Run: headless pygame with SDL's dummy video driver; simulated clock (each Clock.tick advances the game by its frame time, no real sleeping); random seed 0; keys injected as events and as key.get_pressed() state; mouse plan: one left click at the window centre at the start of phase 2, then a move to the lower-right quarter at the start of phase 3.
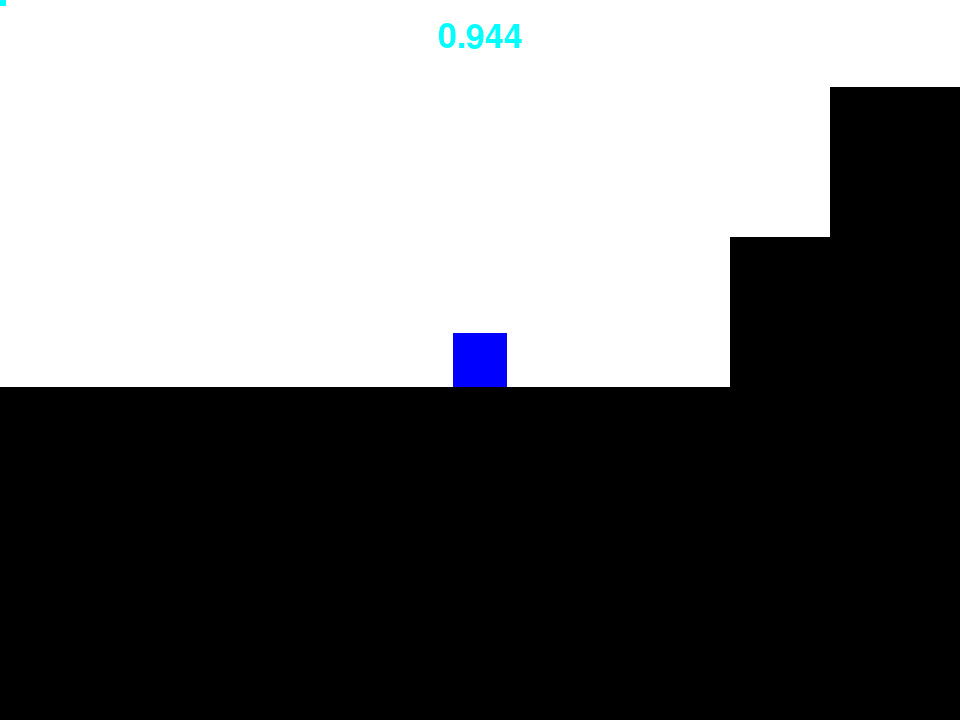
Frame 1 of 4 · flips 1–60 · no input
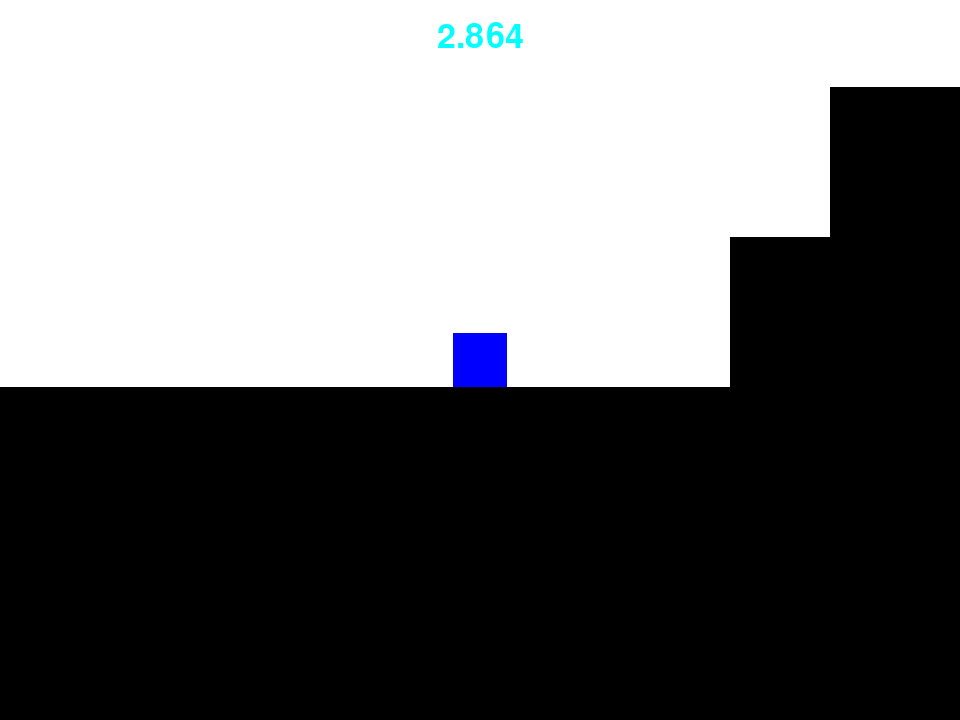
Frame 2 of 4 · flips 61–180 · clicked the window centre · tapped SPACE, RETURN · held RIGHT (→), D
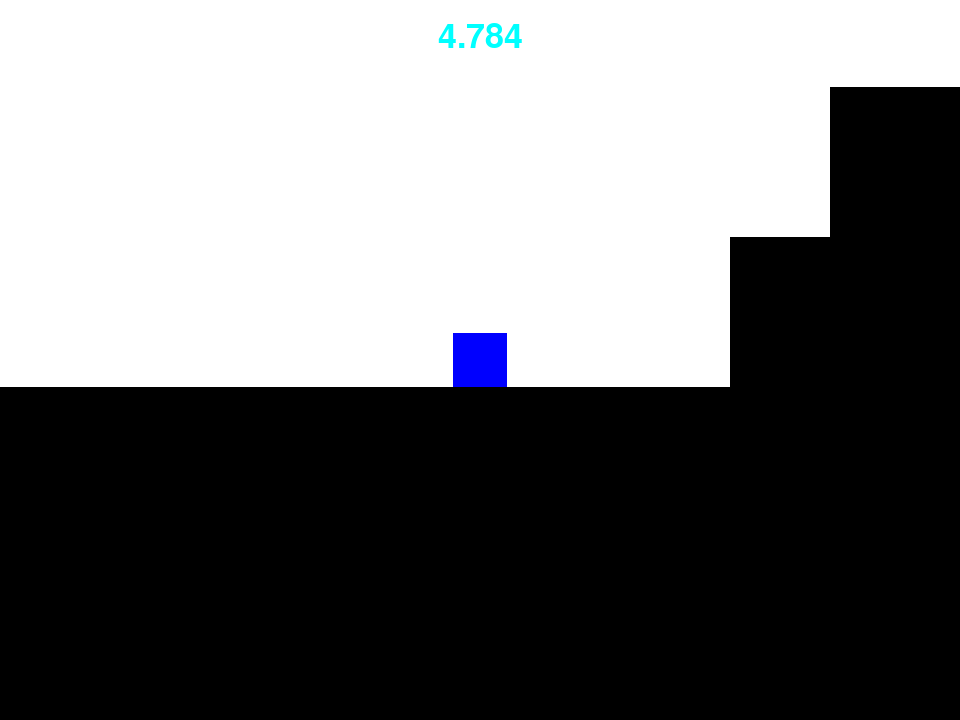
Frame 3 of 4 · flips 181–300 · moved the mouse to the lower-right quarter · held DOWN (↓), S
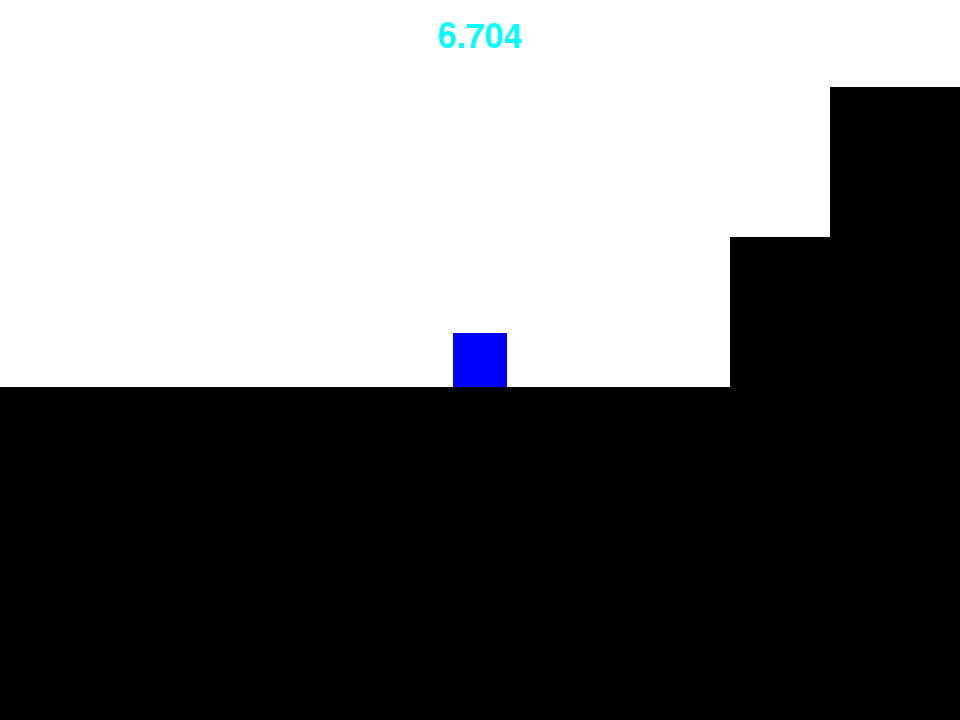
Frame 4 of 4 · flips 301–420 · held LEFT (←), A, UP (↑), W

The pygame program that drew these frames:

import pygame
import math
from sys import exit

#variables
SPAWN_X = -600
SPAWN_Y = 0
PX = SPAWN_X
PY = SPAWN_Y

#playtesting
TEST_POINTS = {
    pygame.K_1: (-400,-2000),
    pygame.K_2: (200,-1900),
    pygame.K_3: (1000,-3270),
    pygame.K_4: (200,-4470),
}
def teleport(x,y):
    global PX, PY, SPEEDX, SPEEDY, costume, AIRTIME
    PX,PY = x,y
    SPEEDX,SPEEDY = 0,0
    costume = 1
    AIRTIME = 0


slingx = 0
slingy = 0
SPEEDY = 0
SPEEDX = 0
AIRTIME = 0
CAMX = 0
CAMY = 0
Time = 0
Timer = 0
xpos = 0
ypos = 0
costume = 1
distance = 0
draw_x = 0
draw_y = 0
holding = False
slingcolour = "blue"

#gravity tuning
GRAVITY = 1
TERMINAL_VELOCITY = 22

#functions
def position():
    global PX, PY, CAMX, CAMY, player_rect, world_rect
    player_rect = player.get_rect(center=(480,360))
    world_rect = player.get_rect(center=(PX,PY))

def changexby(x):
    global PX, PY, SPEEDX, SPEEDY
    for i in range(abs(int(x))):
        if x > 0:
            PX = PX+1
            position()
            for platform in p:
                if world_rect.colliderect(platform.rect):
                    PY = PY+1
                    position()
                    for platform in p:
                        if world_rect.colliderect(platform.rect):
                            PY = PY-1
                            PX = PX-1
                            SPEEDX = round((SPEEDX/2),0)
        if x < 0:
            PX = PX-1
            position()
            for platform in p:
                if world_rect.colliderect(platform.rect):
                    PY = PY+1
                    position()
                    for platform in p:
                        if world_rect.colliderect(platform.rect):
                            PY = PY-1
                            PX = PX+1
                            SPEEDX = round((SPEEDX/2),0)
        position()

def changeyby(y):
    global PY, costume, AIRTIME, SPEEDY
    for i in range(abs(int(y))):
        if y > 0:
            PY += 1
            position()
            for platform in p:
                if world_rect.colliderect(platform.rect):
                    PY -= 1
                    costume = 1
                    AIRTIME = 0
                    SPEEDY = 0
                    break
        if y < 0:
            PY -= 1
            position()
            for platform in p:
                if world_rect.colliderect(platform.rect):
                    PY += 1
                    SPEEDY = 0
                    break
        position()

def sling():
    global costume, SPEEDX, SPEEDY
    if costume != 3:
        costume = costume+1
        SPEEDX = (round((slingx/8),0))*-1
        SPEEDY = (round((slingy/8),0))*-1
        if SPEEDX > 35:
            SPEEDX = 36
        if SPEEDY > 35:
            SPEEDY = 36
        if SPEEDX < -35:
            SPEEDX = -36
        if SPEEDY < -35:
            SPEEDY = -36

def frame():
    global SPEEDX, SPEEDY, CAMX, CAMY, PX, PY
    #player
    if SPEEDX > 10:
        SPEEDX -= 1
    elif SPEEDX > 5:
        SPEEDX -= 0.5
    elif SPEEDX > 0:
        SPEEDX -= 0.25
    if SPEEDX < -10:
        SPEEDX += 1
    elif SPEEDX < -5:
        SPEEDX += 0.5
    elif SPEEDX < 0:
        SPEEDX += 0.25
    if SPEEDY < -12:
        SPEEDY += 1
    SPEEDY += GRAVITY
    if SPEEDY > TERMINAL_VELOCITY:
        SPEEDY = TERMINAL_VELOCITY
    changexby(SPEEDX)
    changeyby(SPEEDY)

pygame.init()
screen = pygame.display.set_mode((960,720))
pygame.display.set_caption("Slingy Square")
clock = pygame.time.Clock()

#timer
pygame.font.init()
timer_font = pygame.font.SysFont(None, 50)
game_won = False
start_ticks = pygame.time.get_ticks()
final_time = 0

#player
player = pygame.Surface((54,54))
player.fill("blue")
player_rect = player.get_rect(center=(0,0))
world_rect = player.get_rect(center=(0,0))
end = pygame.Surface((300,50))
end.fill("darkorange")
end_rect = end.get_rect(center=(-1300,-5050))

#cursor
cursor = pygame.Surface((12,12))
cursor.fill("aqua")
cursor_rect = cursor.get_rect(center=(0,0))

#platforms
class Platform(pygame.sprite.Sprite):
    def __init__(self,x,y,w,h,colour):
        super().__init__()
        self.image = pygame.Surface((w,h))
        self.image.fill(colour)
        self.rect = self.image.get_rect(center=(x,y))

p = pygame.sprite.Group()

#border
p0 = Platform(0,0,700,200,"black")
p.add(p0)
p1 = Platform(-600,300,4000,500,"black")
p.add(p1)
p2 = Platform(1600,300,500,100000,"black")
p.add(p2)
p3 = Platform(-1600,300,500,100000,"black")
p.add(p3)

#level
p4 = Platform(0,0,500,500,"black")
p.add(p4)
p5 = Platform(1600,-600,700,100,"black")
p.add(p5)
p6 = Platform(1600,-1800,3000,100,"black")
p.add(p6)
p7 = Platform(0,-1100,500,100,"black")
p.add(p7)
p8 = Platform(-400,-1500,50,900,"black")
p.add(p8)
p9 = Platform(-450,-1075,100,50,"black")
p.add(p9)
p10 = Platform(-1590,300,500,3500,"black")
p.add(p10)
p11 = Platform(-330,-2100,50,100,"black")
p.add(p11)
p12 = Platform(1360,-2000,50,100,"black")
p.add(p12)
p13 = Platform(1360,-2500,50,100,"black")
p.add(p13)
p14 = Platform(1360,-3000,50,100,"black")
p.add(p14)
p15 = Platform(1000,-3200,200,50,"black")
p.add(p15)
p16 = Platform(600,-3400,300,50,"black")
p.add(p16)
p16 = Platform(600,-3800,300,500,"black")
p.add(p16)
p17 = Platform(550,-3550,300,50,"black")
p.add(p17)
p18 = Platform(200,-4400,300,50,"black")
p.add(p18)
p19 = Platform(200,-4800,300,50,"black")
p.add(p19)
p20 = Platform(-1300,-5000,300,50,"black")
p.add(p20)


while True:
    for event in pygame.event.get():
        if event.type == pygame.QUIT:
            pygame.quit()
            exit()

        if event.type == pygame.MOUSEBUTTONDOWN:
            if distance < 130:
                holding = True
        if event.type == pygame.MOUSEBUTTONUP:
            if holding:
                sling()
            holding = False

        #playtesting
        if event.type == pygame.KEYDOWN:
            if event.key == pygame.K_r:
                teleport(SPAWN_X,SPAWN_Y)
                start_ticks = pygame.time.get_ticks()
        #    elif event.key in TEST_POINTS:
        #        teleport(*TEST_POINTS[event.key])

    #background
    screen.fill("white")
    screen.blit(end,end_rect)

    #player
    if costume == 3:
        player.fill("red")
        slingcolour = "orangered"
    elif costume == 2:
        player.fill("purple")
        slingcolour = "mediumpurple"
    elif costume == 1:
        player.fill("blue")
        slingcolour = "dodgerblue"

    AIRTIME += 1
    frame()
    CAMX = PX
    CAMY = PY
    position()

    #check for reaching end
    if not game_won and world_rect.colliderect(end_rect):
        game_won = True
        final_time = pygame.time.get_ticks()-start_ticks

    #cursor
    mouse_x, mouse_y = pygame.mouse.get_pos()
    distance = math.hypot(player_rect.centerx - mouse_x, player_rect.centery - mouse_y)
    cursor_rect = cursor.get_rect(center=(pygame.mouse.get_pos()))
    screen.blit(cursor, cursor_rect)

    #draw end
    end_draw_x = end_rect.x - CAMX + 480
    end_draw_y = end_rect.y - CAMY + 360
    screen.blit(end,(end_draw_x,end_draw_y))

    # blit player
    screen.blit(player, player_rect)

    #draw platforms
    for platform in p:
        draw_x = platform.rect.x - CAMX + 480
        draw_y = platform.rect.y - CAMY + 360
        screen.blit(platform.image,(draw_x,draw_y))

    # sling
    if holding:
        slingx = cursor_rect.centerx + CAMX - 480 - PX
        slingy = cursor_rect.centery + CAMY - 360 - PY
        pygame.draw.line(screen, (slingcolour), player_rect.center, cursor_rect.center, 20)

    #timer
    if game_won:
        elapsed_ms = final_time
    else:
        elapsed_ms = pygame.time.get_ticks()-start_ticks
    seconds = elapsed_ms / 1000
    timer_label = f"{seconds:.3f}" if not game_won else f"You Win! Time: {seconds:.3f}s"
    timer_surface = timer_font.render(timer_label,True,"aqua")
    timer_rect = timer_surface.get_rect(midtop=(480,20))
    screen.blit(timer_surface,timer_rect)

    pygame.display.update()
    clock.tick(60)
